Run: headless pygame with SDL's dummy video driver; simulated clock (each Clock.tick advances the game by its frame time, no real sleeping); random seed 0; keys injected as events and as key.get_pressed() state; no mouse input.
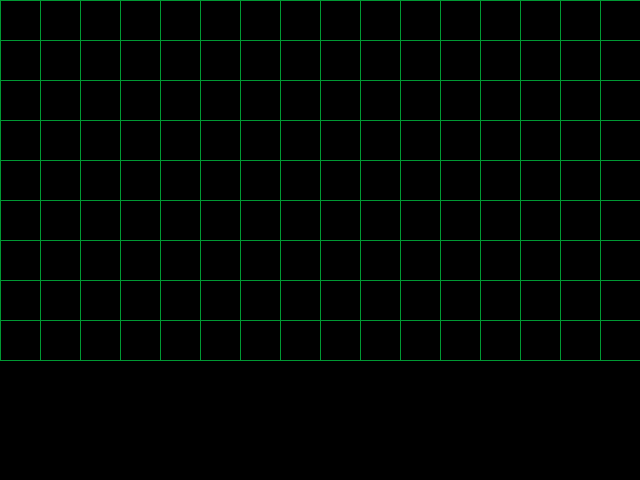
Frame 1 of 4 · flips 1–60 · no input
Frame 2 of 4 · flips 61–180 · tapped SPACE, RETURN · held RIGHT (→), D · screen unchanged from frame 1, image omitted
Frame 3 of 4 · flips 181–300 · held DOWN (↓), S · screen unchanged from frame 2, image omitted
Frame 4 of 4 · flips 301–420 · held LEFT (←), A, UP (↑), W · screen unchanged from frame 3, image omitted

The pygame program that drew these frames:

import sys
 
import pygame
from pygame.locals import *

BLACK = (0,0,0)
BLACK_ALT = (0, 0, 1)
WHITE = (255,255,255)
RED = (255,0,0)
GREEN = (0,255,0)
BLUE = (0,0,255)
GRID_GREEN = (0, 153, 51)
 
pygame.init()
 
fps = 60
fpsClock = pygame.time.Clock()
 
width, height = 640, 480
gridwidth, gridheight = 640, 360
squaresize = 40
screen = pygame.display.set_mode((width, height))

game_board_rows = gridheight // squaresize
game_board_cols = gridwidth // squaresize
game_board = [[0]*game_board_cols]*game_board_rows

print(game_board)

def draw_grid(square_size):
    for x in range(0, gridwidth+square_size, square_size):
        pygame.draw.line(screen, GRID_GREEN, (x, 0), (x, gridheight), 1)
        for y in range(0, gridheight+square_size, square_size):
           pygame.draw.line(screen, GRID_GREEN, (0, y), (gridwidth, y))
            

# Game loop.

while True:
  screen.fill(BLACK)
  
  for event in pygame.event.get():
    if event.type == QUIT:
      pygame.quit()
      sys.exit()
  
  # Update.
  
  
  # Draw.
  draw_grid(squaresize)
  
  pygame.display.flip()
  fpsClock.tick(fps)
